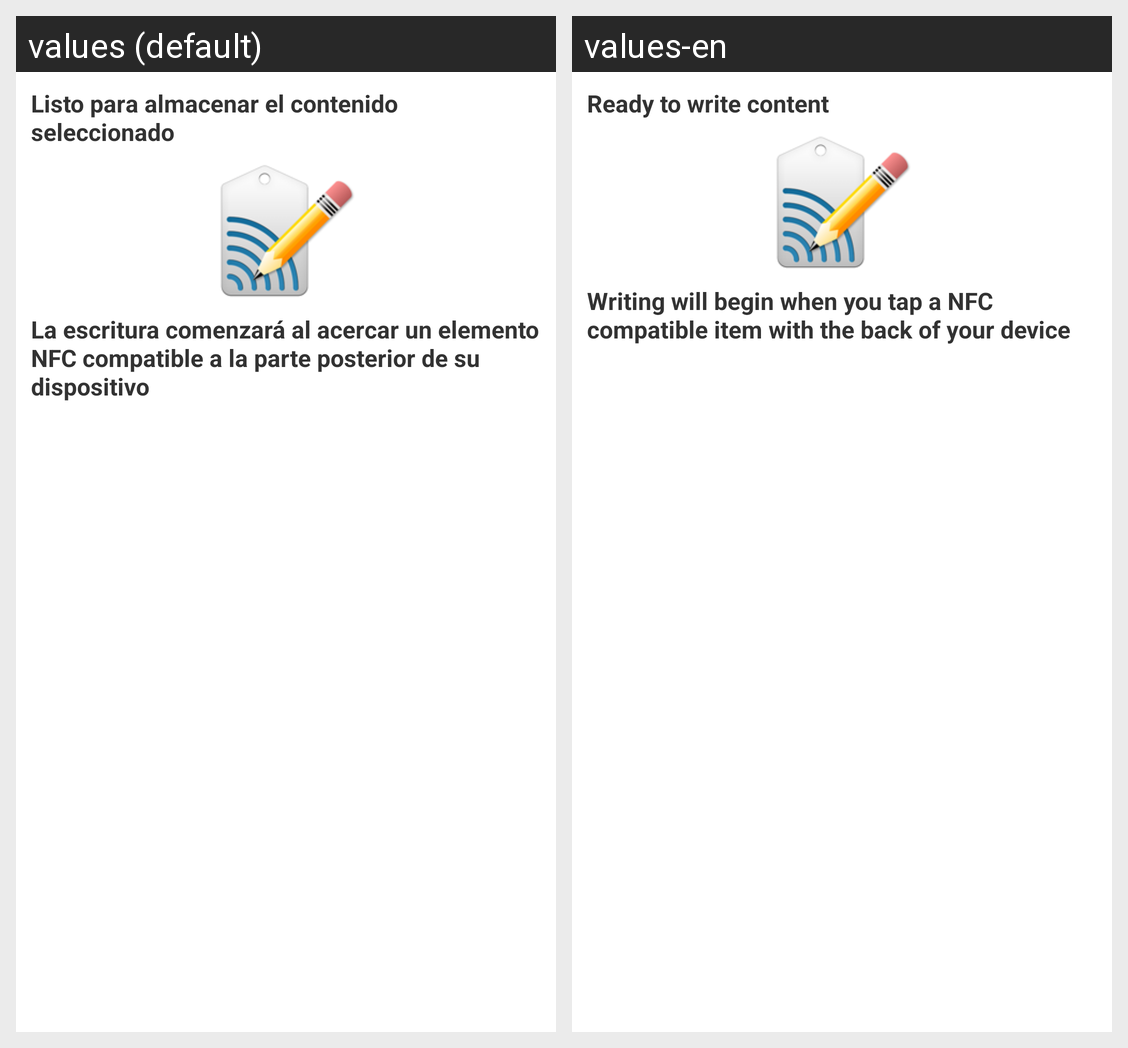

The same Android screen rendered under two of its app's locales, left to right. List the strings drawn on it with the default value and each locale's translation.
Android screen res/layout/write_tag_dialog.xml rendered under 2 locales, left to right: values (default), values-en. Device: Nexus 5 (rendered at 1080×1920; each locale shown at half size, 540×960, under a caption strip naming it); theme AppTheme.
Strings drawn on this screen, with the default value and each locale's value (text and hints the layout hard-codes, and strings that could not be matched under every locale, appear in the picture but are not listed):

writeDialogTop
  values: Listo para almacenar el contenido seleccionado
  values-en: Ready to write content

writeDialogBottom
  values: La escritura comenzará al acercar un elemento NFC compatible a la parte posterior de su dispositivo
  values-en: Writing will begin when you tap a NFC compatible item with the back of your device
